Run: headless pygame with SDL's dummy video driver; simulated clock (each Clock.tick advances the game by its frame time, no real sleeping); random seed 0; keys injected as events and as key.get_pressed() state; no mouse input.
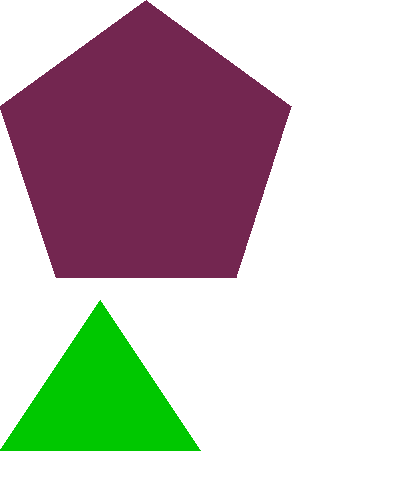
Frame 1 of 4 · flips 1–60 · no input
Frame 2 of 4 · flips 61–180 · tapped SPACE, RETURN · held RIGHT (→), D · screen unchanged from frame 1, image omitted
Frame 3 of 4 · flips 181–300 · held DOWN (↓), S · screen unchanged from frame 2, image omitted
Frame 4 of 4 · flips 301–420 · held LEFT (←), A, UP (↑), W · screen unchanged from frame 3, image omitted

The pygame program that drew these frames:

#!/usr/bin/env python3
# -*- coding: utf-8 -*-

import sys
import pygame 


pygame.init()

width = 400
height = 500

surface = pygame.display.set_mode( (width, height) )
pygame.display.set_caption('Colors')

# Colors
red = pygame.Color(115, 38, 80)
white = pygame.Color(255, 255, 255)
green = pygame.Color(0, 200, 0)
blue = pygame.Color(0, 0, 200)


while True:
    for event in pygame.event.get():
        if event.type == pygame.QUIT:
            pygame.quit()
            sys.exit()

    surface.fill(white)

    # Triangulo - lienzo, color, tupla de tuplas con los puntos del triangulo
    pygame.draw.polygon(surface, green, ( (0, 450), (100, 300), (200, 450) ))
    # Pentagono - lienzo, color, tupla de tuplas con los puntos del pentagono
    pygame.draw.polygon(surface, red, ( (146, 0), (291, 106), (236, 277), (56, 277), (0, 106) ))

    pygame.display.update()
